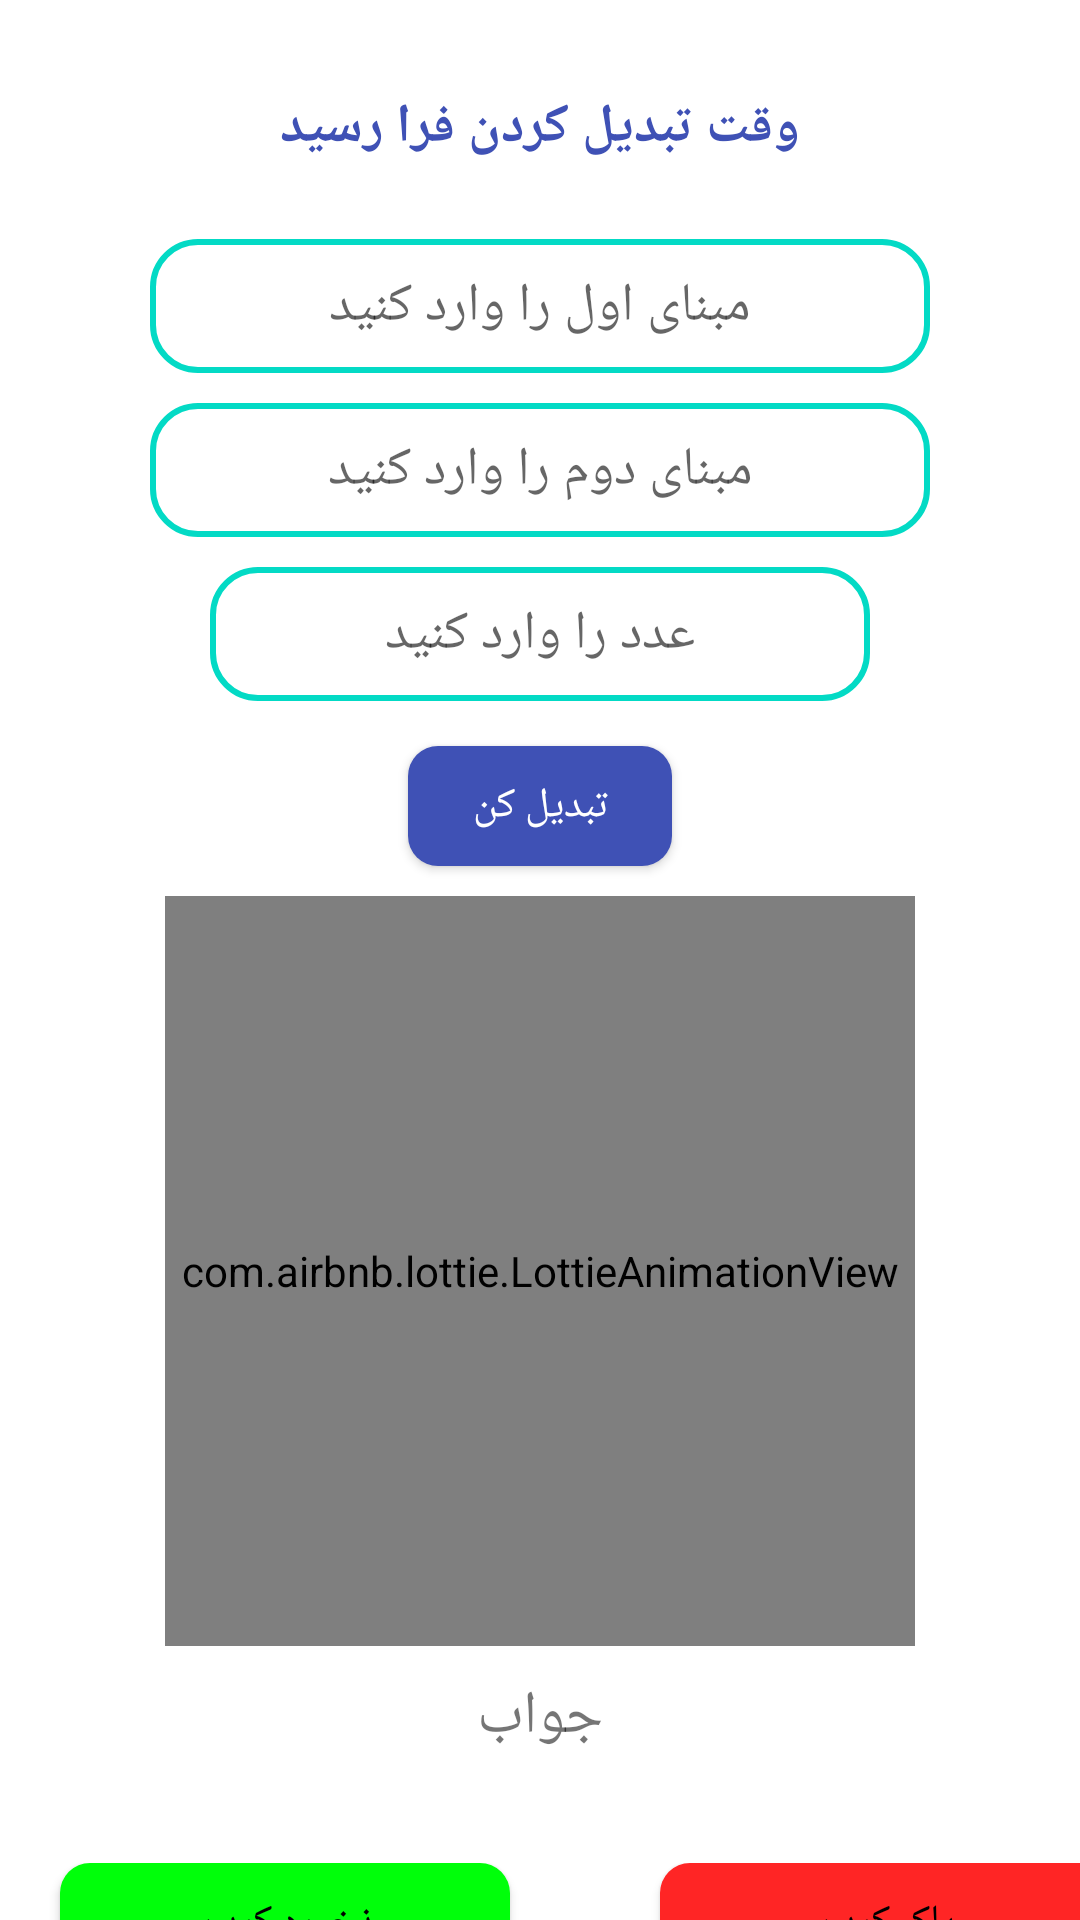

The Android layout XML behind this screen, and the referenced resources:
<!-- AndroidManifest.xml: application theme Theme.ConvertBases -->
<!-- res/layout/fragment_home.xml -->
<?xml version="1.0" encoding="utf-8"?>
<LinearLayout xmlns:android="http://schemas.android.com/apk/res/android"
    android:layout_width="match_parent"
    android:layout_height="match_parent"
    xmlns:app="http://schemas.android.com/apk/res-auto"
    android:orientation="vertical">

    <TextView
        android:id="@+id/txtVaqtTabdilKardan"
        android:layout_width="match_parent"
        android:layout_height="wrap_content"
        android:layout_marginTop="30dp"
        android:fontFamily="@font/vazir_bold"
        android:text="@string/text_fragment_home"
        android:textAlignment="center"
        android:textColor="#3F51B5"
        android:textSize="18sp"
        android:textStyle="bold">

    </TextView>

    <EditText
        android:id="@+id/etFirstBasis"
        android:layout_width="match_parent"
        android:layout_height="wrap_content"
        android:layout_marginStart="50dp"
        android:layout_marginTop="25dp"
        android:layout_marginEnd="50dp"
        android:background="@drawable/et_shape"
        android:hint="مبنای اول را وارد کنید"
        android:inputType="number"
        android:padding="10dp"
        android:textSize="18sp"
        android:textAlignment="center"
        android:textColor="@color/teal_200" />

    <EditText
        android:id="@+id/etSecondBasis"
        android:layout_width="match_parent"
        android:layout_height="wrap_content"
        android:layout_marginStart="50dp"
        android:layout_marginTop="10dp"
        android:layout_marginEnd="50dp"
        android:background="@drawable/et_shape"
        android:hint="مبنای دوم را وارد کنید"
        android:textSize="18sp"
        android:inputType="number"
        android:padding="10dp"
        android:textAlignment="center"
        android:textColor="@color/teal_200">

    </EditText>

    <EditText
        android:id="@+id/etNumber"
        android:layout_width="match_parent"
        android:layout_height="wrap_content"
        android:layout_marginStart="70dp"
        android:layout_marginTop="10dp"
        android:layout_marginEnd="70dp"
        android:background="@drawable/et_shape"
        android:hint="عدد را وارد کنید"
        android:textSize="18sp"
        android:inputType="number"
        android:padding="10dp"
        android:textAlignment="center"
        android:textColor="@color/teal_200">

    </EditText>

    <Button
        android:id="@+id/btnConvert"
        android:background="@drawable/btn_shape"
        android:layout_gravity="center"
        android:text="تبدیل کن"
        android:textColor="@color/white"
        android:layout_marginTop="15dp"
        android:layout_width="wrap_content"
        android:layout_height="40dp">
    </Button>

    <com.airbnb.lottie.LottieAnimationView
        android:id="@+id/animationView"
        android:layout_width="250dp"
        android:layout_height="250dp"
        android:layout_gravity="center"
        android:layout_marginTop="10dp"
        app:lottie_rawRes="@raw/binary_animation"
        app:lottie_autoPlay="true"
        app:lottie_loop="true"/>

    <TextView
        android:id="@+id/txtAnswer"
        android:text="جواب"
        android:textSize="20sp"
        android:textAlignment="center"
        android:layout_marginTop="10dp"
        android:layout_gravity="center"
        android:layout_width="match_parent"
        android:layout_height="wrap_content">

    </TextView>

    <LinearLayout
        android:layout_marginTop="35dp"
        android:layout_width="match_parent"
        android:orientation="horizontal"
        android:layout_height="match_parent">

        <Button
            android:id="@+id/btnSave"
            android:text="ذخیره کردن"
            android:backgroundTint="#00FF0A"
            android:layout_marginStart="20dp"
            android:layout_width="150dp"
            android:background="@drawable/btn_shape"
            android:layout_height="40dp">

        </Button>

        <Button
            android:id="@+id/btnDelete"
            android:text="پاک کردن"
            android:layout_marginStart="50dp"
            android:backgroundTint="#FF2525"
            android:layout_width="150dp"
            android:background="@drawable/btn_shape"
            android:layout_height="40dp">

        </Button>
    </LinearLayout>

</LinearLayout>
<!-- resources referenced by this layout -->
<resources>
  <!-- drawable btn_shape (drawable) -->
  <?xml version="1.0" encoding="utf-8"?>
  <shape android:shape="rectangle" xmlns:android="http://schemas.android.com/apk/res/android">
  
      <corners android:radius="10dp">
  
      </corners>
  
      <solid android:color="#3F51B5">
  
      </solid>
  
  </shape>
  <!-- drawable et_shape (drawable) -->
  <?xml version="1.0" encoding="utf-8"?>
  <shape xmlns:android="http://schemas.android.com/apk/res/android">
      <stroke android:color="@color/teal_200"
          android:width="2dp">
  
      </stroke>
  
      <corners android:radius="15dp">
  
      </corners>
  
  </shape>
  <string name="text_fragment_home">وقت تبدیل کردن فرا رسید</string>
  <style name="Theme.ConvertBases" parent="Theme.AppCompat.Light.NoActionBar">
          
          <item name="colorPrimary">@color/white</item>
          <item name="colorPrimaryDark">@color/teal_200</item>
          <item name="colorAccent">@color/purple_700</item>
          <item name="android:windowBackground">@color/white</item>
          <item name="android:textColorPrimary">@color/black</item>
          
  
          //font and color surface
          <item name="fontFamily">@font/vazir_bold</item>
          <item name="colorSurface">@color/white</item>
      </style>
  <!-- not gathered from this repository: default colours our renderer supplied (Android Studio template values) -->
  <color name="purple_700">#FF3700B3</color>
  <color name="teal_200">#FF03DAC5</color>
  <color name="black">#FF000000</color>
  <color name="white">#FFFFFFFF</color>
</resources>
